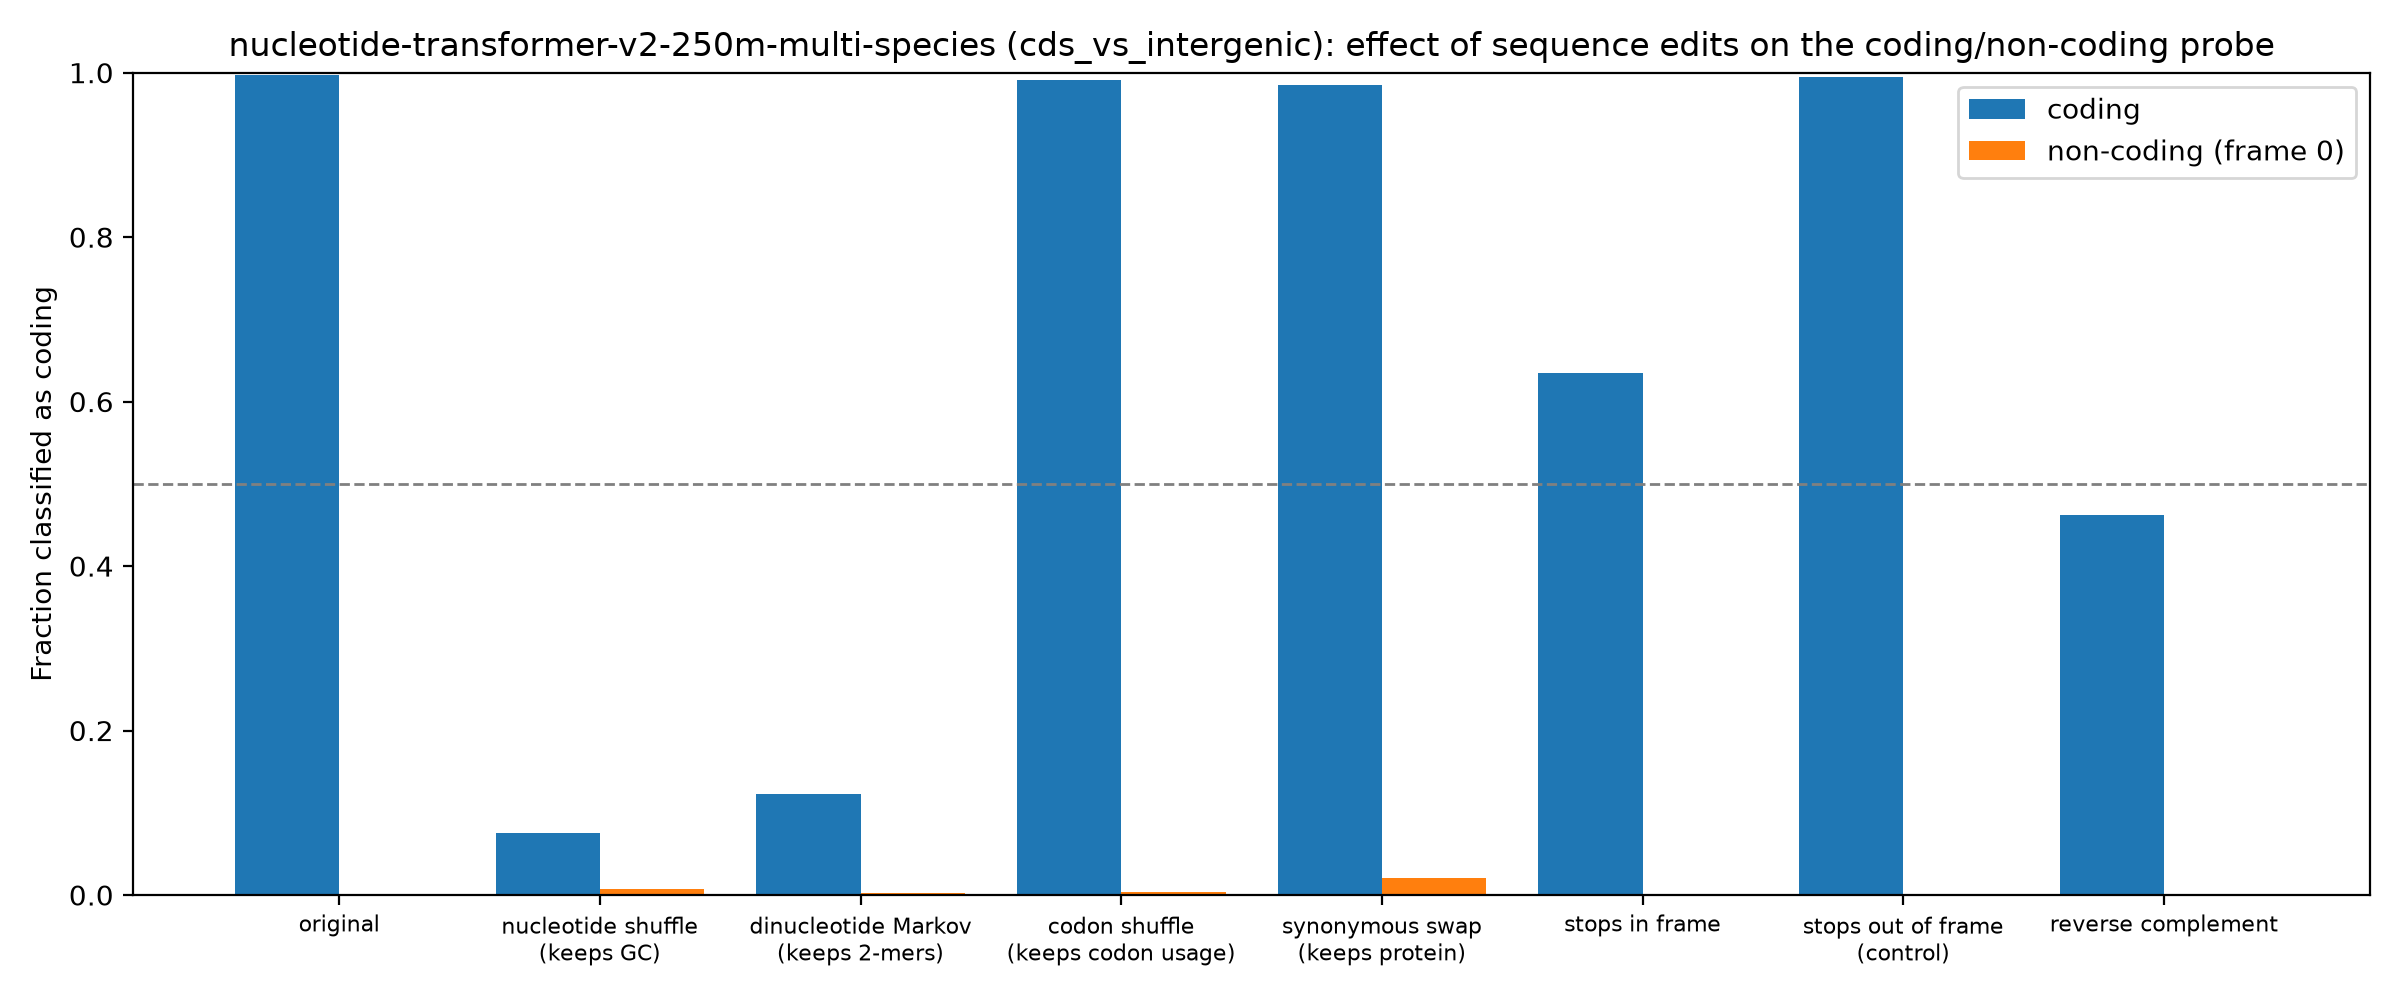

The file beside this chart, header and first rows:
group, edit, mean_coding_score, frac_called_coding
coding, original, 22.81, 0.9973
coding, nucleotide shuffle (keeps GC), -8.311, 0.07575
coding, dinucleotide Markov (keeps 2-mers), -6.73, 0.1226
coding, codon shuffle (keeps codon usage), 18.16, 0.9907
coding, synonymous swap (keeps protein), 18.35, 0.9847
coding, stops in frame, 2.35, 0.6343
coding, stops out of frame (control), 20.25, 0.9951
coding, reverse complement, -1.061, 0.4616
non-coding (frame 0), original, -22.3, 0.0015
non-coding (frame 0), nucleotide shuffle (keeps GC), -13.75, 0.0075
non-coding (frame 0), dinucleotide Markov (keeps 2-mers), -16.12, 0.003
non-coding (frame 0), codon shuffle (keeps codon usage), -14.25, 0.004
non-coding (frame 0), synonymous swap (keeps protein), -10.01, 0.021
non-coding (frame 0), stops in frame, -24.91, 0.0
non-coding (frame 0), stops out of frame (control), -22.14, 0.0015
non-coding (frame 0), reverse complement, -21.93, 0.0005
